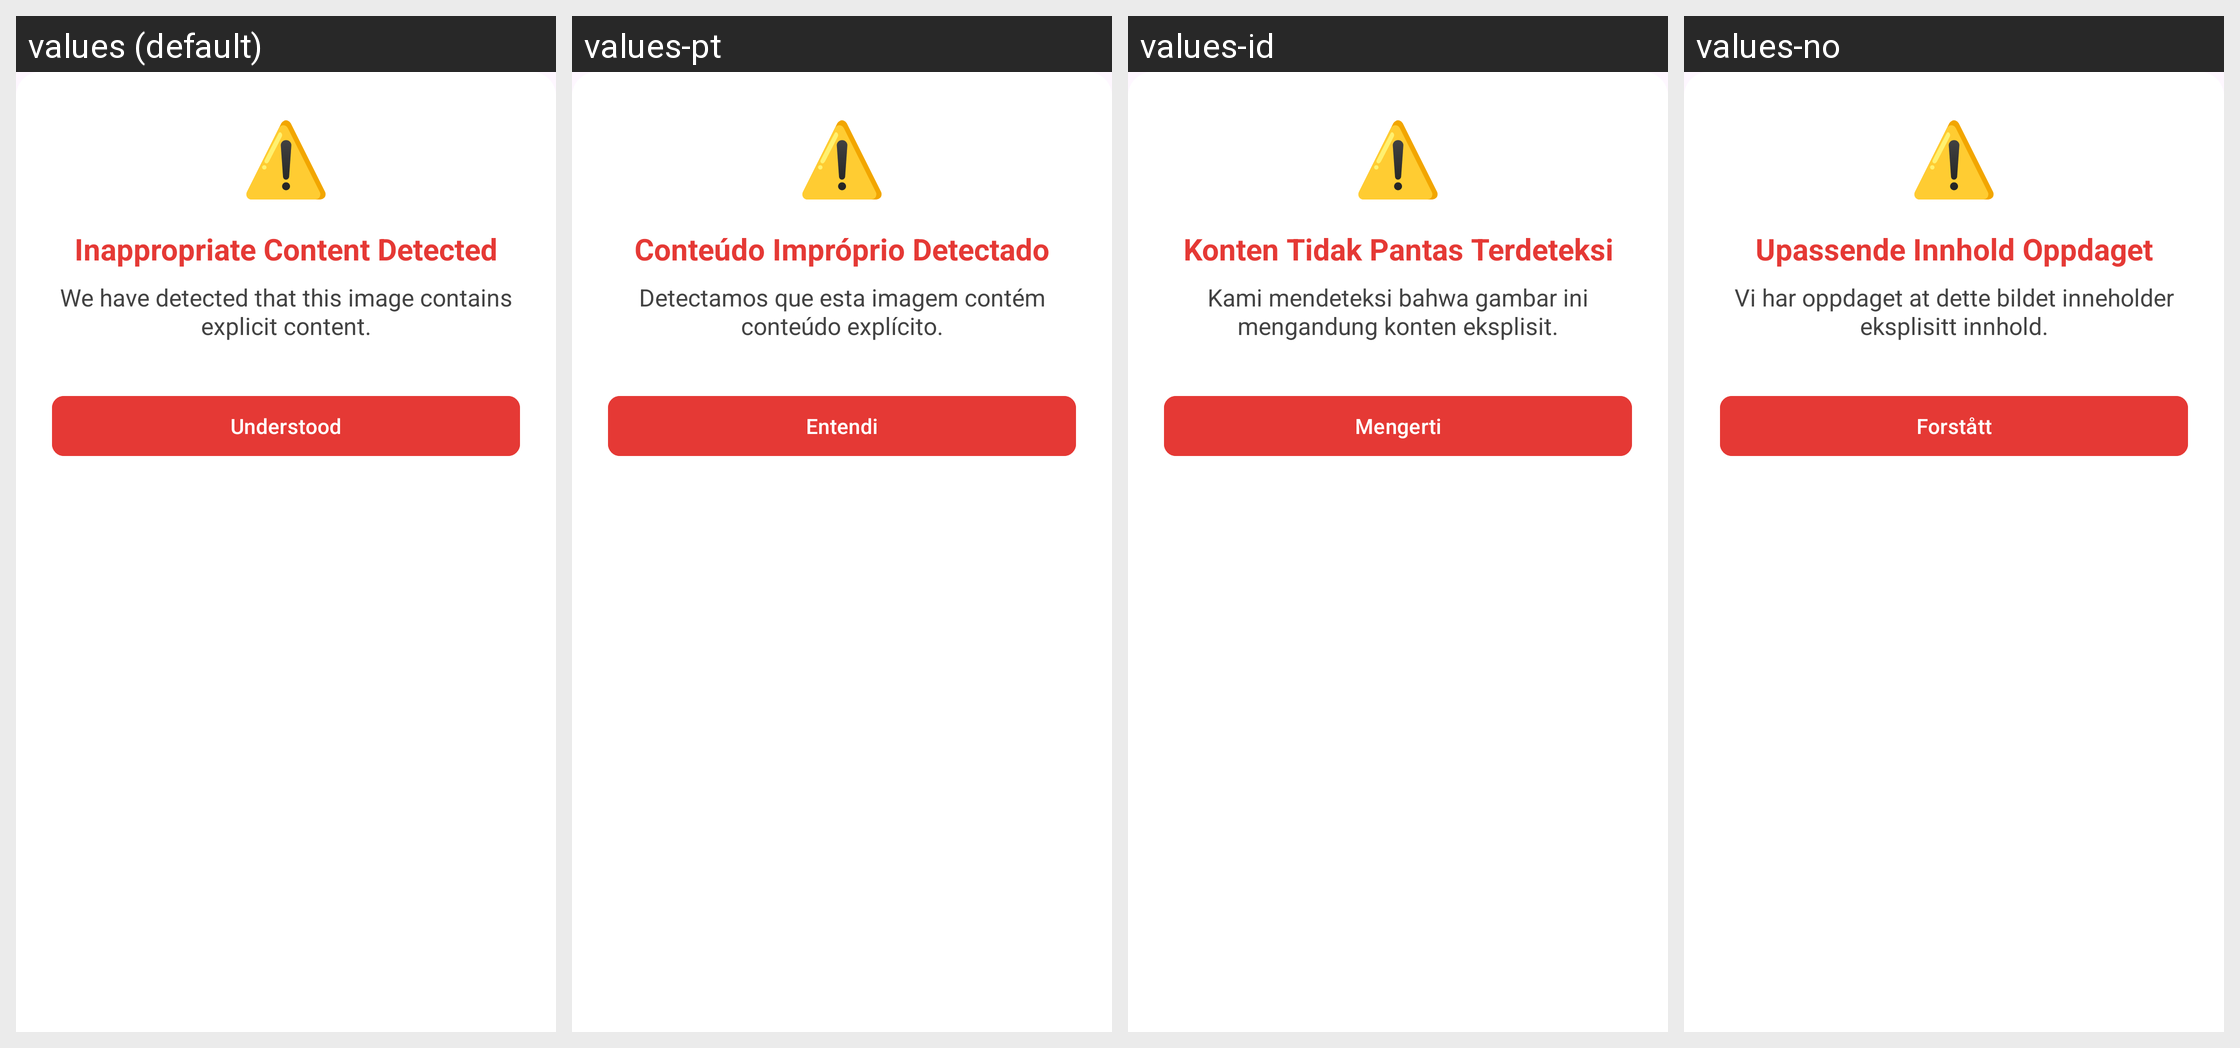

For this localized Android screen grid, give each drawn string resource with its value in every locale shown.
Android screen res/layout/nsfw_alert_bottom_sheet.xml rendered under 4 locales, left to right: values (default), values-pt, values-id, values-no. Device: Nexus 5 (rendered at 1080×1920; each locale shown at half size, 540×960, under a caption strip naming it); theme Theme.VidBr.
Other locales in the repository, not shown: values-ar, values-en, values-es, values-fr, values-hi, values-ko, values-ro, values-ru, values-tr, values-vi.
Strings drawn on this screen, with the default value and each locale's value (text and hints the layout hard-codes, and strings that could not be matched under every locale, appear in the picture but are not listed):

warning_emoji
  values: ⚠️
  values-pt: ⚠️
  values-id: ⚠️
  values-no: ⚠️

inappropriate_content_title
  values: Inappropriate Content Detected
  values-pt: Conteúdo Impróprio Detectado
  values-id: Konten Tidak Pantas Terdeteksi
  values-no: Upassende Innhold Oppdaget

inappropriate_content_message
  values: We have detected that this image contains explicit content.
  values-pt: Detectamos que esta imagem contém conteúdo explícito.
  values-id: Kami mendeteksi bahwa gambar ini mengandung konten eksplisit.
  values-no: Vi har oppdaget at dette bildet inneholder eksplisitt innhold.

understand_button
  values: Understood
  values-pt: Entendi
  values-id: Mengerti
  values-no: Forstått
